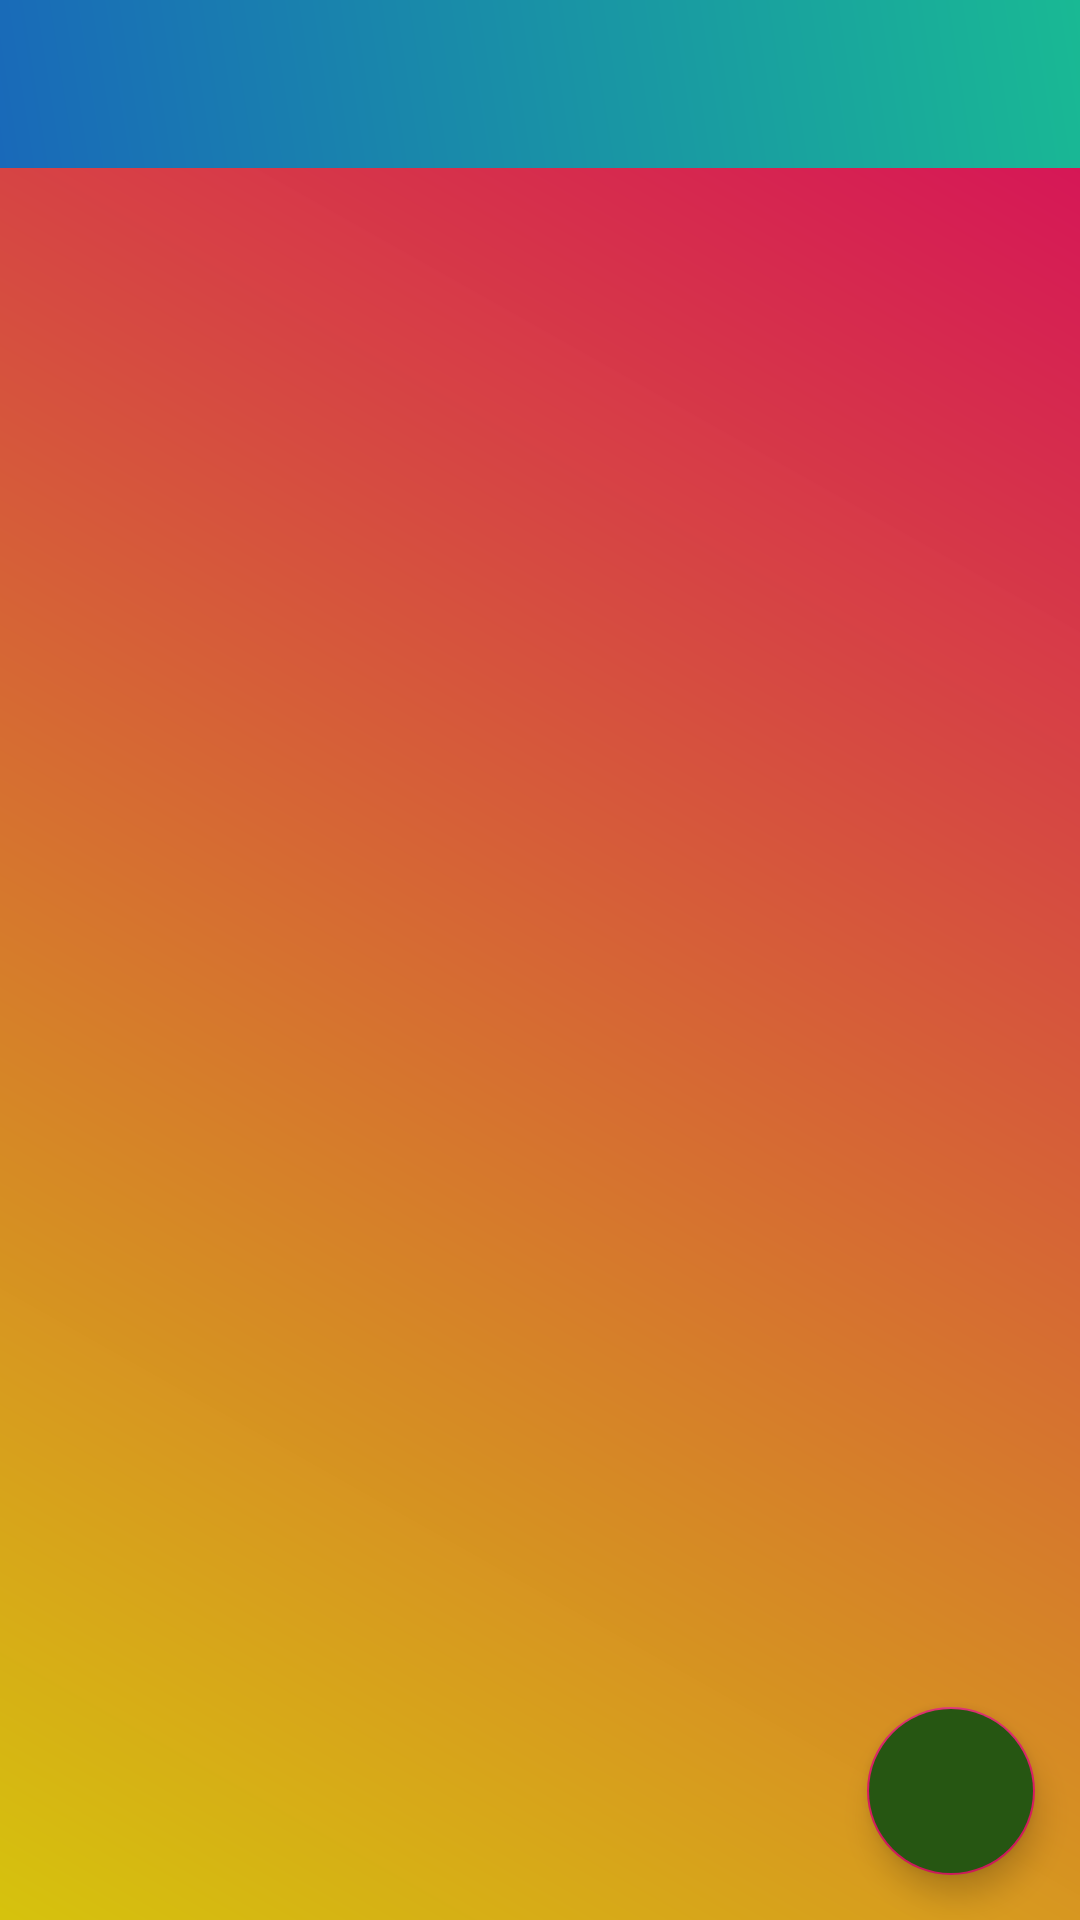

The Android layout XML behind this screen, and the referenced resources:
<!-- AndroidManifest.xml: application theme AppTheme -->
<!-- res/layout/activity_home.xml -->
<?xml version="1.0" encoding="utf-8"?>
<LinearLayout xmlns:android="http://schemas.android.com/apk/res/android"
    xmlns:app="http://schemas.android.com/apk/res-auto"
    xmlns:tools="http://schemas.android.com/tools"
    android:layout_width="match_parent"
    android:layout_height="match_parent"
    android:background="@drawable/background_design"
    android:orientation="vertical"
    tools:context=".HomeActivity">
<include layout="@layout/toolbar_layout"
    android:id="@+id/toolbar"></include>
    <android.support.design.widget.CoordinatorLayout
        android:layout_width="match_parent"
        android:layout_height="match_parent">
        <android.support.v7.widget.RecyclerView
            android:layout_width="match_parent"
            android:layout_height="match_parent"
            android:id="@+id/recyclerview"></android.support.v7.widget.RecyclerView>
        <android.support.design.widget.FloatingActionButton
            android:layout_width="wrap_content"
            android:layout_height="wrap_content"
            android:backgroundTint="#265612"
            app:fabSize="normal"
            android:layout_gravity="bottom|end"
            android:layout_margin="15dp"
            android:src="@drawable/add"
            android:id="@+id/fabadd"/>
    </android.support.design.widget.CoordinatorLayout>

</LinearLayout>
<!-- res/layout/toolbar_layout.xml (included above) -->
<?xml version="1.0" encoding="utf-8"?>
<android.support.v7.widget.Toolbar xmlns:android="http://schemas.android.com/apk/res/android"
    android:layout_width="match_parent"
    android:layout_height="wrap_content"
    xmlns:app="http://schemas.android.com/apk/res-auto"
    android:background="@drawable/toolbardesign"
    app:popupTheme="@style/ThemeOverlay.MaterialComponents.Dark"
    android:theme="@style/ThemeOverlay.AppCompat.Dark">

</android.support.v7.widget.Toolbar>
<!-- resources referenced by this layout -->
<resources>
  <!-- drawable background_design (drawable) -->
  <?xml version="1.0" encoding="utf-8"?>
  <shape xmlns:android="http://schemas.android.com/apk/res/android">
   <gradient android:angle="45"
       android:startColor="#FDD6C20B"
       android:endColor="#D60B5C"/>
  </shape>
  <!-- drawable toolbardesign (drawable) -->
  <?xml version="1.0" encoding="utf-8"?>
  <shape xmlns:android="http://schemas.android.com/apk/res/android">
      <gradient android:angle="45"
          android:startColor="#1969B9"
          android:endColor="#19B994"></gradient>
  
  </shape>
  <style name="AppTheme" parent="Theme.AppCompat.Light.NoActionBar">
          
          <item name="colorPrimary">@color/colorPrimary</item>
          <item name="colorPrimaryDark">@color/colorPrimaryDark</item>
          <item name="colorAccent">@color/colorAccent</item>
          <item name="android:windowAnimationStyle">@style/CustomActivityanimation</item>
      </style>
  <color name="colorPrimary">#0BD6C1</color>
  <color name="colorPrimaryDark">#00574B</color>
  <color name="colorAccent">#D81B60</color>
  <style name="CustomActivityanimation" parent="android:Animation.Activity">
          <item name="android:activityOpenEnterAnimation">@anim/slide_in_right</item>
          <item name="android:activityOpenExitAnimation">@anim/slide_out_left</item>
          <item name="android:activityCloseEnterAnimation">@anim/slide_in_left</item>
          <item name="android:activityCloseExitAnimation">@anim/slide_out_right</item>
      </style>
</resources>
